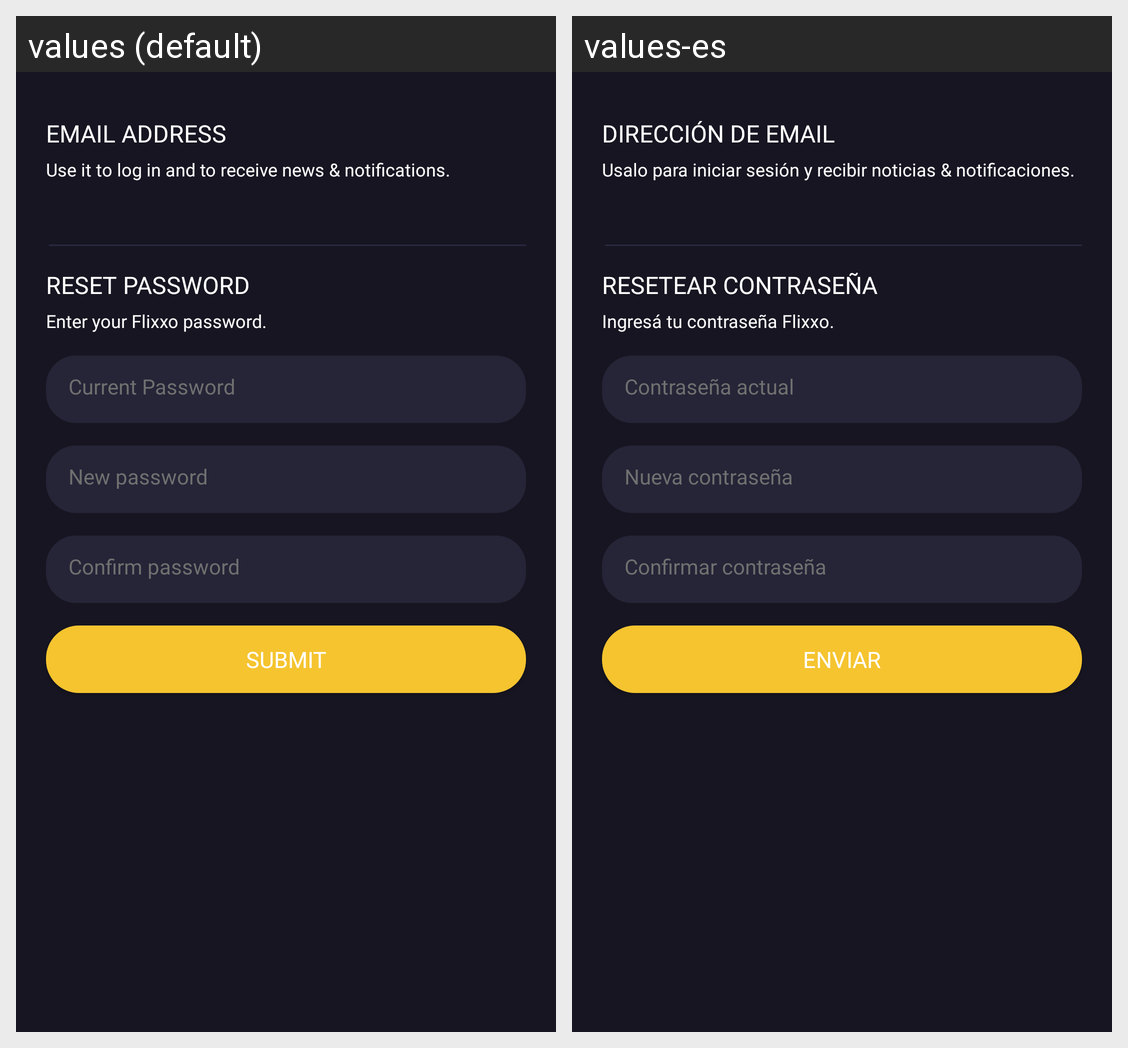

Locale-by-locale string values for the Android screen shown in this grid:
Android screen res/layout/activity_account.xml rendered under 2 locales, left to right: values (default), values-es. Device: Nexus 5 (rendered at 1080×1920; each locale shown at half size, 540×960, under a caption strip naming it); theme AppTheme.
Strings drawn on this screen, with the default value and each locale's value (text and hints the layout hard-codes, and strings that could not be matched under every locale, appear in the picture but are not listed):

email_account
  values: EMAIL ADDRESS
  values-es: DIRECCIÓN DE EMAIL

info_account
  values: Use it to log in and to receive news & notifications.
  values-es: Usalo para iniciar sesión y recibir noticias & notificaciones.

reset_pass
  values: RESET PASSWORD
  values-es: RESETEAR CONTRASEÑA

enter_your_flixxo
  values: Enter your Flixxo password.
  values-es: Ingresá tu contraseña Flixxo.

current_password
  values: Current Password
  values-es: Contraseña actual

new_password
  values: New password
  values-es: Nueva contraseña

confirm_password
  values: Confirm password
  values-es: Confirmar contraseña

submit
  values: SUBMIT
  values-es: ENVIAR
